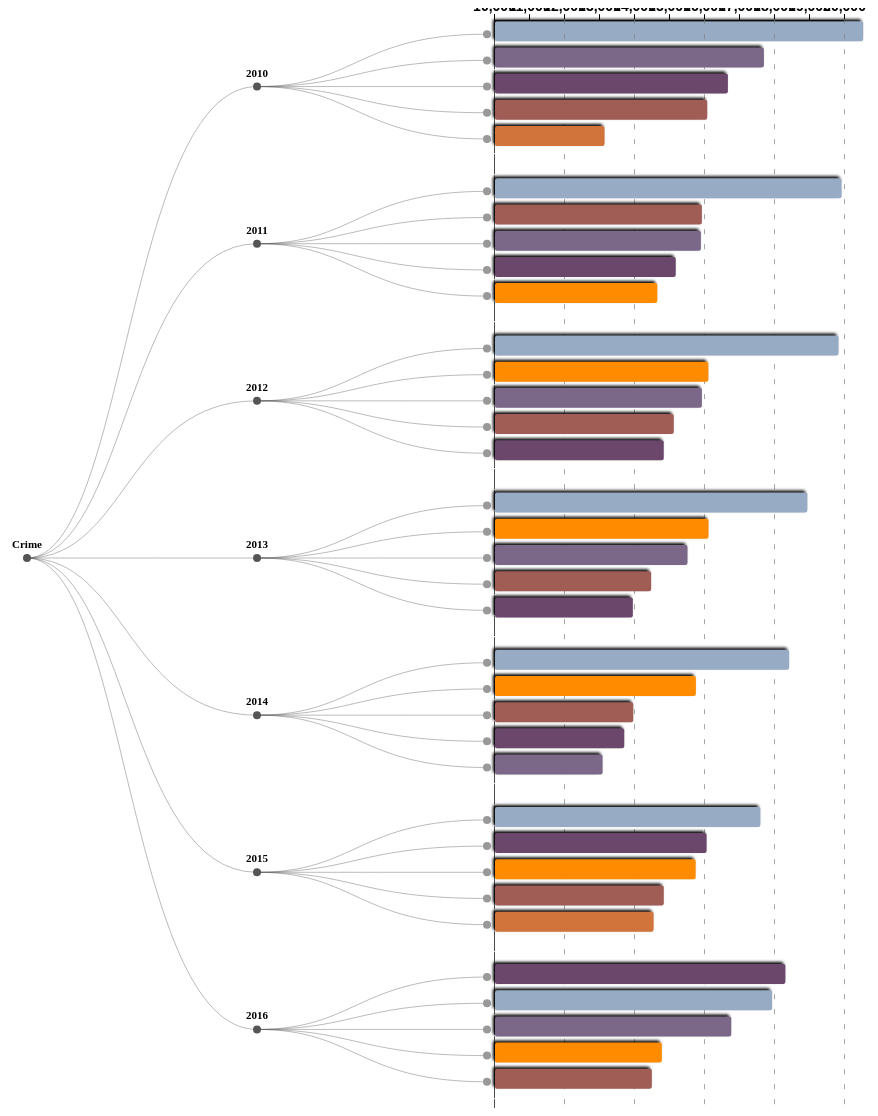
D3 v4 page, settled after 480 driven frames (8 s of simulated time); the page loaded 1 data file(s).



    // main svg
    var svg = d3.select("svg"),
            width = +svg.attr("width"),
            height = +svg.attr("height"),
            g = svg.append("g").attr("transform", "translate(20,0)");       // move right 20px.

    // x-scale and x-axis
    // var experienceName = ["", "Basic 1.0","Alright 2.0","Handy 3.0","Expert 4.0","Guru 5.0"];
    // var formatSkillPoints = function (d) {
    //     return experienceName[d % 6];
    // }
    var xScale =  d3.scaleLinear()
            .domain([10000,20000])
            .range([0, 350]);

    var xAxis = d3.axisTop()
            .scale(xScale)
            .ticks(10)
            // .tickFormat(formatSkillPoints);

    // Setting up a way to handle the data
    var tree = d3.cluster()                 // This D3 API method setup the Dendrogram datum position.
            .size([height, width - 500])    // Total width - bar chart width = Dendrogram chart width
            .separation(function separate(a, b) {
                return a.parent == b.parent            // 2 levels tree grouping for category
                || a.parent.parent == b.parent
                || a.parent == b.parent.parent ? 0.4 : 0.8;
            });

    var stratify = d3.stratify()            // This D3 API method gives cvs file flat data array dimensions.
            .parentId(function(d) { return d.id.substring(0, d.id.lastIndexOf(".")); });

    d3.csv("layout.csv", row, function(error, data) {
        if (error) throw error;

        var root = stratify(data);
        tree(root);

        // Draw every datum a line connecting to its parent.
        var link = g.selectAll(".link")
                .data(root.descendants().slice(1))
                .enter().append("path")
                .attr("class", "link")
                .attr("d", function(d) {
                    return "M" + d.y + "," + d.x
                            + "C" + (d.parent.y + 100) + "," + d.x
                            + " " + (d.parent.y + 100) + "," + d.parent.x
                            + " " + d.parent.y + "," + d.parent.x;
                });

        // Setup position for every datum; Applying different css classes to parents and leafs.
        var node = g.selectAll(".node")
                .data(root.descendants())
                .enter().append("g")
                .attr("class", function(d) { return "node" + (d.children ? " node--internal" : " node--leaf"); })
                .attr("transform", function(d) { return "translate(" + d.y + "," + d.x + ")"; });

        // Draw every datum a small circle.
        node.append("circle")
                .attr("r", 4);

        // Setup G for every leaf datum.
        var leafNodeG = g.selectAll(".node--leaf")
                .append("g")
                .attr("class", "node--leaf-g")
                .attr("transform", "translate(" + 8 + "," + -13 + ")");

        leafNodeG.append("rect")
                .attr("class","shadow")
                .style("fill", function (d) {return d.data.color;})
                .attr("width", 2)
                .attr("height", 20)
                .attr("rx", 2)
                .attr("ry", 2)
                .transition()
                    .duration(800)
                    .attr("width", function (d) {return xScale(d.data.value);});

        // leafNodeG.append("text")
        //         .attr("dy", 19.5)
        //         .attr("x", 8)
        //         .style("text-anchor", "start")
        //         .style("font-size", "11px")
        //         .text(function (d) {
        //             return d.data.id.substring(d.data.id.lastIndexOf(".") + 1);
        //         });

        // Write down text for every parent datum
        var internalNode = g.selectAll(".node--internal");
        internalNode.append("text")
                .attr("y", -10)
                .style("text-anchor", "middle")
                .style("font-size", "11px")
                .text(function (d) {
                    return d.data.id.substring(d.data.id.lastIndexOf(".") + 1);
                });

        // Attach axis on top of the first leaf datum.
        var firstEndNode = g.select(".node--leaf");
            firstEndNode.insert("g")
                    .attr("class","xAxis")
                    .attr("transform", "translate(" + 7 + "," + -14 + ")")
                    .call(xAxis);

            // tick mark for x-axis
            firstEndNode.insert("g")
                    .attr("class", "grid")
                    .attr("transform", "translate(7," + (height - 15) + ")")
                    .call(d3.axisBottom()
                            .scale(xScale)
                            .ticks(5)
                            .tickSize(-height, 0, 0)
                            .tickFormat("")
                    );

        // Emphasize the y-axis baseline.
        svg.selectAll(".grid").select("line")
                .style("stroke-dasharray","20,1")
                .style("stroke","black");

        // The moving ball
        var ballG = svg.insert("g")
                .attr("class","ballG")
                .attr("transform", "translate(" + 1100 + "," + height/2 + ")");
        ballG.insert("circle")
                .attr("class","shadow")
                .style("fill","steelblue")
                .attr("r", );
        ballG.insert("text")
                .style("text-anchor", "middle")
                .style("font-size", "12px")
                .attr("dy",5)
                .style("font-size", "8px");

        // Animation functions for mouse on and off events.
        d3.selectAll(".node--leaf-g")
                .on("mouseover", handleMouseOver)
                .on("mouseout", handleMouseOut);

        function handleMouseOver(d) {
            var leafG = d3.select(this);

            leafG.select("rect")
                    .attr("stroke","#4D4D4D")
                    .attr("stroke-width","2");


            var ballGMovement = ballG.transition()
                    .duration(400)
                    .attr("transform", "translate(" + (d.y
                            + xScale(d.data.value) + 90) + ","
                            + (d.x + 1.5) + ")");

            ballGMovement.select("circle")
                    .style("fill", d.data.color)
                    .attr("r", 18);

            ballGMovement.select("text")
                    .delay(300)
                    .text(Number(d.data.value).toFixed(0));
        }
        function handleMouseOut() {
            var leafG = d3.select(this);

            leafG.select("rect")
                    .attr("stroke-width","0");
        }

    });

    function row(d) {
        return {
            id: d.id,
            value: +d.value,
            color: d.color
        };
    }


### data: layout.csv
id, value, color
Crime, 
Crime.2010, 
Crime.2010.BATTERY - SIMPLE ASSAULT, 20519, #98abc5
Crime.2010.BURGLARY FROM VEHICLE, 17683, #7b6888
Crime.2010.VEHICLE - STOLEN, 16654, #6b486b
Crime.2010.BURGLARY, 16064, #a05d56
Crime.2010.THEFT OF IDENTITY, 13130, #d0743c
Crime.2011, 
Crime.2011.BATTERY - SIMPLE ASSAULT, 19902, #98abc5
Crime.2011.BURGLARY, 15910, #a05d56
Crime.2011.BURGLARY FROM VEHICLE, 15883, #7b6888
Crime.2011.VEHICLE - STOLEN, 15164, #6b486b
Crime.2011.THEFT PLAIN - PETTY ($950 & U…, 14637, #ff8c00
Crime.2012, 
Crime.2012.BATTERY - SIMPLE ASSAULT, 19815, #98abc5
Crime.2012.THEFT PLAIN - PETTY ($950 & U…, 16096, #ff8c00
Crime.2012.BURGLARY FROM VEHICLE, 15911, #7b6888
Crime.2012.BURGLARY, 15108, #a05d56
Crime.2012.VEHICLE - STOLEN, 14821, #6b486b
Crime.2013, 
Crime.2013.BATTERY - SIMPLE ASSAULT, 18924, #98abc5
Crime.2013.THEFT PLAIN - PETTY ($950 & U…, 16101, #ff8c00
Crime.2013.BURGLARY FROM VEHICLE, 15500, #7b6888
Crime.2013.BURGLARY, 14461, #a05d56
Crime.2013.VEHICLE - STOLEN, 13938, #6b486b
Crime.2014, 
Crime.2014.BATTERY - SIMPLE ASSAULT, 18404, #98abc5
Crime.2014.THEFT PLAIN - PETTY ($950 & U…, 15739, #ff8c00
Crime.2014.BURGLARY, 13950, #a05d56
Crime.2014.VEHICLE - STOLEN, 13693, #6b486b
Crime.2014.BURGLARY FROM VEHICLE, 13074, #7b6888
Crime.2015, 
Crime.2015.BATTERY - SIMPLE ASSAULT, 17582, #98abc5
Crime.2015.VEHICLE - STOLEN, 16046, #6b486b
Crime.2015.THEFT PLAIN - PETTY ($950 & U…, 15733, #ff8c00
Crime.2015.BURGLARY, 14822, #a05d56
Crime.2015.THEFT OF IDENTITY, 14531, #d0743c
Crime.2016, 
Crime.2016.VEHICLE - STOLEN, 18297, #6b486b
Crime.2016.BATTERY - SIMPLE ASSAULT, 17917, #98abc5
Crime.2016.BURGLARY FROM VEHICLE, 16750, #7b6888
Crime.2016.THEFT PLAIN - PETTY ($950 & U…, 14767, #ff8c00
Crime.2016.BURGLARY, 14481, #a05d56